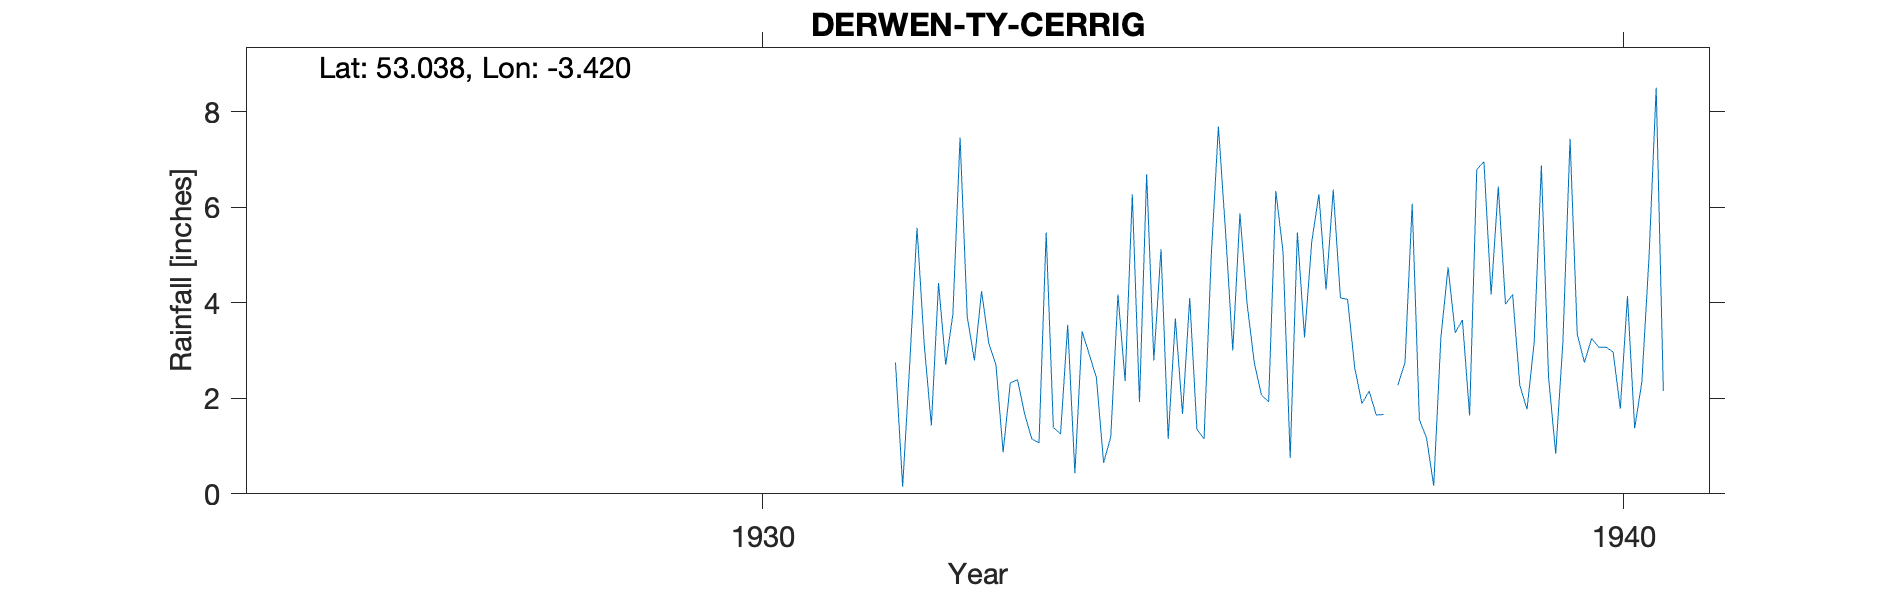

The data file committed next to this chart (first rows):
DERWEN-TY-CERRIG, , , , , , , , , , , , , , , , , , , , , 
Grid ref, SJ049499, Long, -3.42, Lat, 53.04, Elevation, 1030, ft., , , , , , , , , , , , , 
Station no, 4306, , , , , , , , , , , , , , , , , , , , 
, 1920, 1921, 1922, 1923, 1924, 1925, 1926, 1927, 1928, 1929, 1930, 1931, 1932, 1933, 1934, 1935, 1936, 1937, 1938, 1939, 1940
January, , , , , , , , , , , , , 2.75, 4.24, 3.54, 2.79, 5.87, 4.27, 6.07, 6.43, 2.75
February, , , , , , , , , , , , , 0.15, 3.15, 0.43, 5.12, 3.97, 6.37, 1.55, 3.97, 3.25
March, , , , , , , , , , , , , 2.76, 2.7, 3.4, 1.15, 2.74, 4.1, 1.17, 4.17, 3.07
April, , , , , , , , , , , , , 5.57, 0.87, 2.92, 3.67, 2.07, 4.07, 0.17, 2.27, 3.07
May, , , , , , , , , , , , , 3.14, 2.32, 2.43, 1.67, 1.93, 2.63, 3.27, 1.77, 2.97
June, , , , , , , , , , , , , 1.43, 2.39, 0.65, 4.1, 6.34, 1.89, 4.74, 3.17, 1.78
July, , , , , , , , , , , , , 4.41, 1.67, 1.19, 1.35, 5.07, 2.15, 3.37, 6.87, 4.14
August, , , , , , , , , , , , , 2.7, 1.15, 4.17, 1.15, 0.75, 1.65, 3.64, 2.45, 1.37
September, , , , , , , , , , , , , 3.76, 1.07, 2.36, 4.97, 5.47, 1.66, 1.64, 0.84, 2.34
October, , , , , , , , , , , , , 7.46, 5.47, 6.27, 7.69, 3.27, , 6.79, 3.17, 4.95
November, , , , , , , , , , , , , 3.7, 1.39, 1.92, 5.47, 5.27, 2.27, 6.95, 7.43, 8.5
December, , , , , , , , , , , , , 2.79, 1.25, 6.69, 3, 6.27, 2.75, 4.17, 3.34, 2.15
Total, , , , , , 39.08, 36.51, 45.05, 44.28, 38.29, 47.95, 48.6, 40.62, 27.67, 35.97, 42.13, 49.02, , 43.53, 45.88, 40.34
NGR is Ty Cerrig. Altitudes match., , , , , , , , , , , , , , , , , , , , , 
Jan 1940 estimated for snow but left in …, , , , , , , , , , , , , , , , , , , , , 
